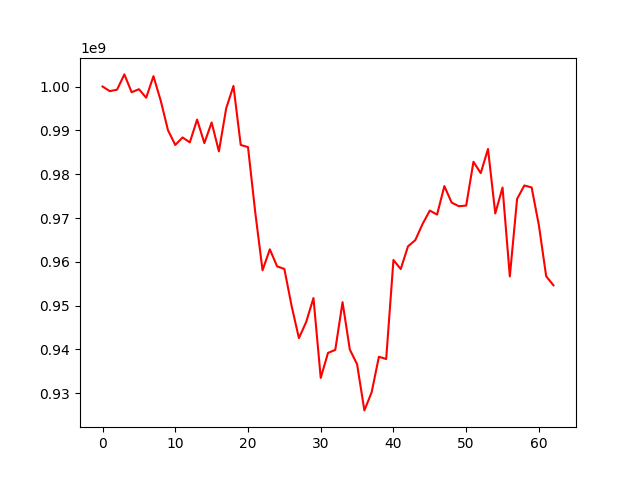

Source data for this figure (header and first rows):
, 0
0, 1000000000
1, 998948408
2, 999285771
3, 1002768717
4, 998696301
5, 999389452
6, 997448462
7, 1002367322
8, 996764107
9, 990019606
10, 986664402
11, 988386244
12, 987254631
13, 992457075
14, 987093864
15, 991795579
16, 985202609
17, 995022781
18, 1000128424
19, 986669412
20, 986178915
21, 971242660
22, 958073842
23, 962855926
24, 958964817
25, 958371786
26, 949906077
27, 942584205
28, 946271964
29, 951735023
30, 933506321
31, 939224218
32, 939899107
33, 950796429
34, 939992865
35, 936610400
36, 926098870
37, 930217880
38, 938341945
39, 937823676
40, 960418551
41, 958348714
42, 963538046
43, 964946601
44, 968626167
45, 971695448
46, 970777288
47, 977278920
48, 973514531
49, 972685719
50, 972837378
51, 982833124
52, 980236580
53, 985751158
54, 971041403
55, 976951821
56, 956662744
57, 974364641
58, 977423469
59, 976971669
... 3 more rows
